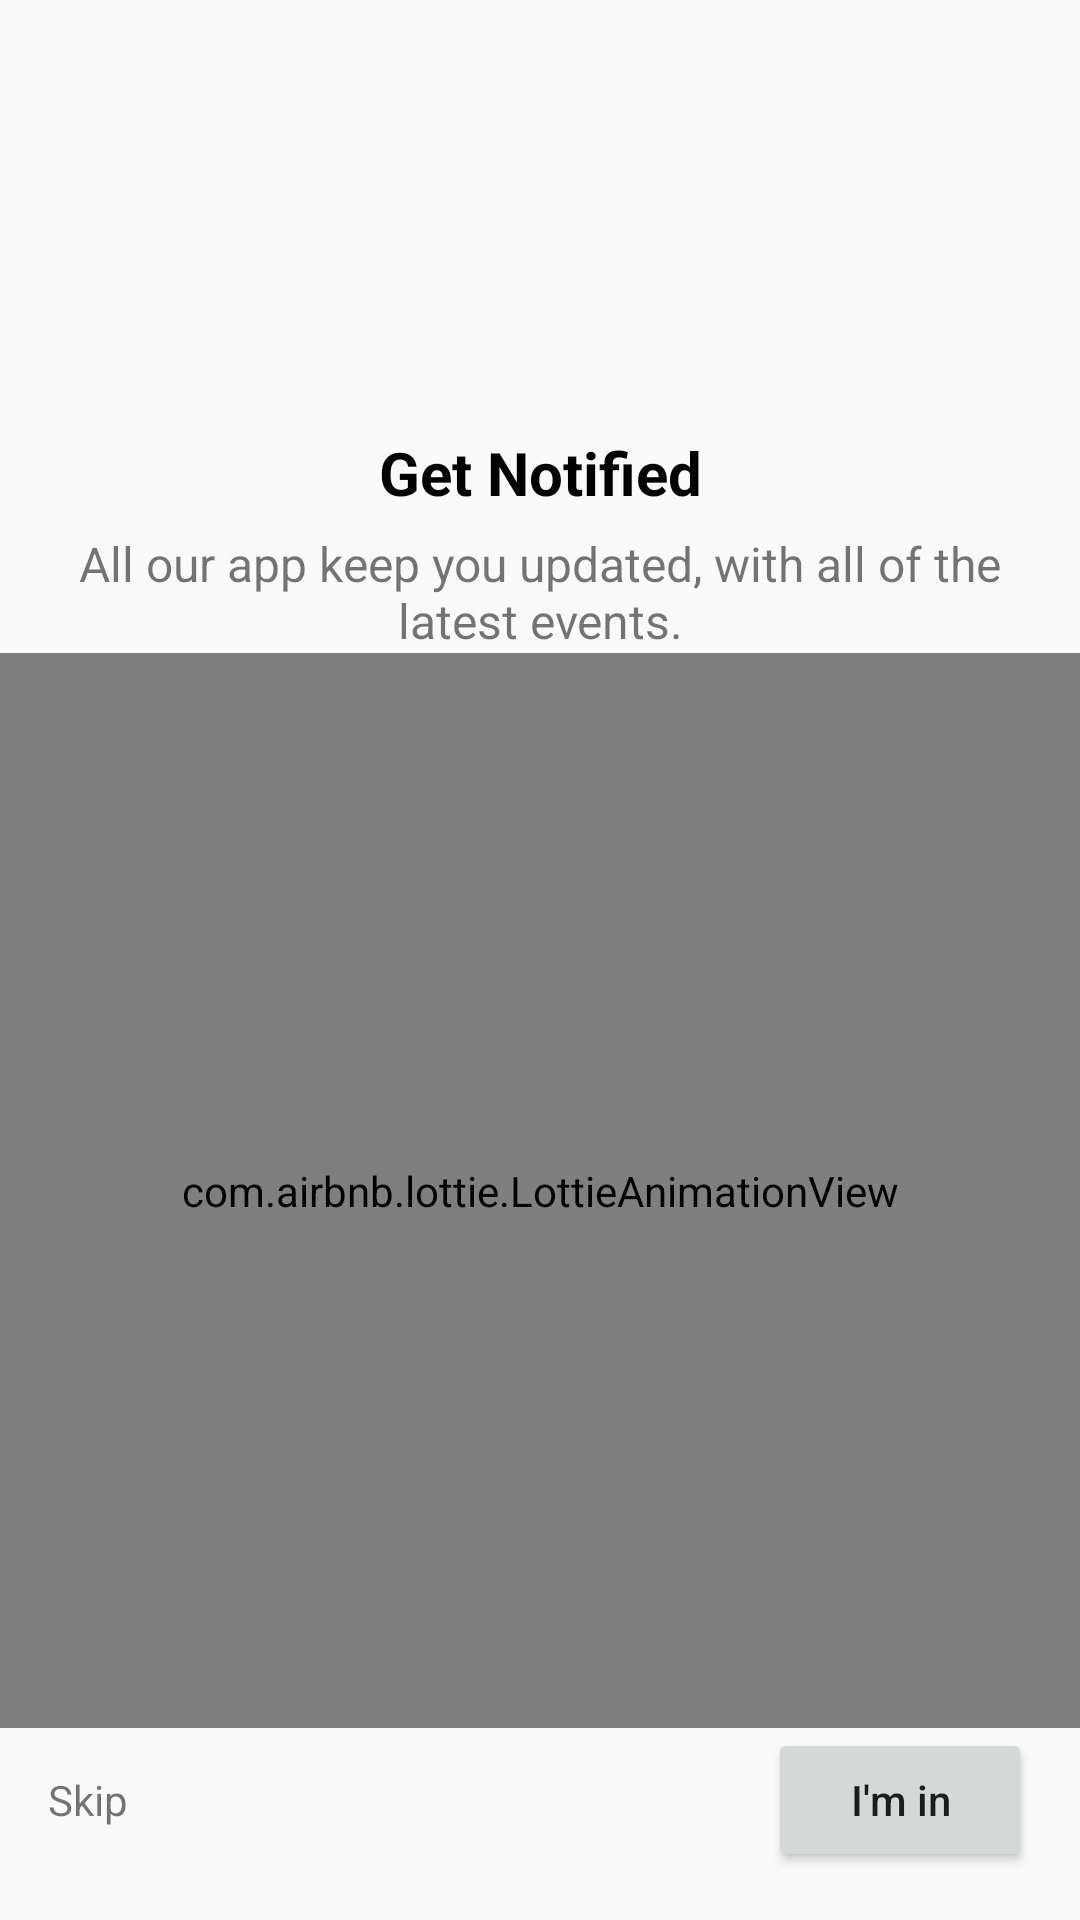

Produce the Android XML layout that renders to this screen, including the resource entries it uses.
<!-- AndroidManifest.xml: application theme Theme.PushNotificationFCM -->
<!-- res/layout/activity_permission.xml -->
<?xml version="1.0" encoding="utf-8"?>
<androidx.constraintlayout.widget.ConstraintLayout xmlns:android="http://schemas.android.com/apk/res/android"
    xmlns:app="http://schemas.android.com/apk/res-auto"
    xmlns:tools="http://schemas.android.com/tools"
    android:layout_width="match_parent"
    android:layout_height="match_parent"
    tools:context=".PermissionActivity">

    <ImageView
        android:id="@+id/bell_icon"
        android:layout_width="72dp"
        android:layout_height="72dp"
        android:layout_marginTop="?attr/actionBarSize"
        android:src="@drawable/ic_baseline_notifications_24"
        app:layout_constraintBottom_toTopOf="@id/textView1"
        app:layout_constraintEnd_toEndOf="parent"
        app:layout_constraintStart_toStartOf="parent"
        app:layout_constraintTop_toTopOf="parent" />

    <TextView
        android:id="@+id/textView1"
        android:layout_width="0dp"
        android:layout_height="wrap_content"
        android:layout_margin="16dp"
        android:text="@string/get_notified"
        android:textAlignment="center"
        android:textColor="@color/black"
        android:textSize="20sp"
        android:textStyle="bold"
        app:layout_constraintBottom_toTopOf="@id/textView2"
        app:layout_constraintEnd_toEndOf="parent"
        app:layout_constraintStart_toStartOf="parent"
        app:layout_constraintTop_toBottomOf="@+id/bell_icon" />

    <TextView
        android:id="@+id/textView2"
        android:layout_width="0dp"
        android:layout_height="wrap_content"
        android:layout_margin="6dp"
        android:text="@string/details_text"
        android:textAlignment="center"
        android:textSize="16sp"
        app:layout_constraintEnd_toEndOf="parent"
        app:layout_constraintStart_toStartOf="parent"
        app:layout_constraintTop_toBottomOf="@id/textView1" />


    
    <com.airbnb.lottie.LottieAnimationView
        android:layout_width="0dp"
        android:layout_height="0dp"
        app:layout_constraintStart_toStartOf="parent"
        app:layout_constraintEnd_toEndOf="parent"
        app:lottie_autoPlay="true"
        app:lottie_loop="true"
        app:lottie_rawRes="@raw/notifications"
        app:layout_constraintTop_toBottomOf="@id/textView2"
        app:layout_constraintBottom_toTopOf="@id/bottom_layout" />

    <RelativeLayout
        android:id="@+id/bottom_layout"
        android:layout_width="0dp"
        android:layout_height="wrap_content"
        android:gravity="center_vertical"
        app:layout_constraintBottom_toBottomOf="parent"
        app:layout_constraintEnd_toEndOf="parent"
        app:layout_constraintStart_toStartOf="parent">

        <Button
            android:id="@+id/okay_btn"
            android:layout_width="wrap_content"
            android:layout_height="wrap_content"
            android:layout_alignParentEnd="true"
            android:layout_gravity="end"
            android:layout_marginEnd="16dp"
            android:layout_marginBottom="16dp"
            android:text="@string/i_m_in"
            android:textAllCaps="false" />

        <TextView
            android:id="@+id/skip_btn"
            android:layout_width="wrap_content"
            android:layout_height="wrap_content"
            android:layout_alignTop="@id/okay_btn"
            android:layout_alignBottom="@id/okay_btn"
            android:layout_alignParentStart="true"
            android:layout_gravity="start"
            android:layout_marginStart="16dp"
            android:clickable="true"
            android:focusable="true"
            android:gravity="center_vertical"
            android:text="@string/skip"
            android:textAllCaps="false" />

    </RelativeLayout>

</androidx.constraintlayout.widget.ConstraintLayout>
<!-- resources referenced by this layout -->
<resources>
  <string name="details_text">All our app keep you updated, with all of the latest events.</string>
  <string name="get_notified">Get Notified</string>
  <string name="i_m_in">I\'m in</string>
  <string name="skip">Skip</string>
  <style name="Theme.PushNotificationFCM" parent="Theme.AppCompat.Light.NoActionBar">
          
          <item name="colorPrimary">@color/purple_500</item>
          <item name="colorPrimaryDark">@color/purple_700</item>
          <item name="colorAccent">@color/teal_200</item>
          
      </style>
  <!-- not gathered from this repository: default colours our renderer supplied (Android Studio template values) -->
  <color name="purple_500">#FF6200EE</color>
  <color name="purple_700">#FF3700B3</color>
  <color name="teal_200">#FF03DAC5</color>
  <color name="black">#FF000000</color>
</resources>
